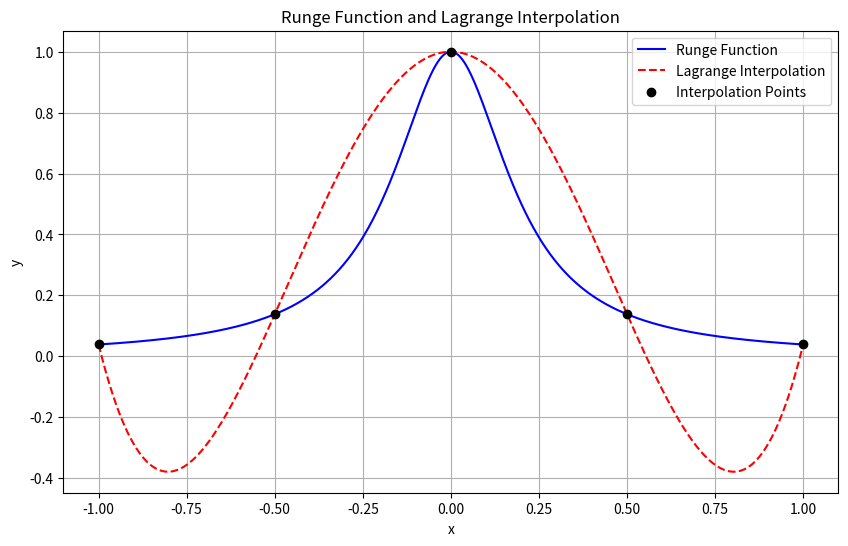

Source code (Python):
## Python er klasse orientert btw 
import numpy as np 
import matplotlib.pyplot as plt 

def vandermonde2(x, m):
    n = x.size
    V = np.ones((n,m))
    for i in range(1,m):
        V[:,i] = (x ** i) 
    return V
v = vandermonde2(np.array([[1,2,3]]), 4)

class juice:
    def __init__(self, x_verdier, y_verdier):
        self.n = x_verdier.size
        self.y = y_verdier
        VanderMatrise = vandermonde2(x_verdier, self.n)
        self.c = np.linalg.solve(VanderMatrise, y_verdier)
    def __call__(self, x):
        VanderMatrise = vandermonde2(x, self.n)
        return VanderMatrise @ self.c
        
    
def runge(x):
    return 1 / (1 + 25 * x**2)

x = np.linspace(-1, 1, 5)
y = runge(x)

inter = juice(x,y)
# Define a range of x values for plotting
x_plot = np.linspace(-1, 1, 1000)

# Calculate the Runge function and the interpolation
y_runge = runge(x_plot)
y_interpolated = inter(x_plot)

# Plotting
plt.figure(figsize=(10, 6))
plt.plot(x_plot, y_runge, label='Runge Function', color='blue')
plt.plot(x_plot, y_interpolated, label='Lagrange Interpolation', color='red', linestyle='--')
plt.scatter(x, y, color='black', zorder=5, label='Interpolation Points')
plt.title('Runge Function and Lagrange Interpolation')
plt.xlabel('x')
plt.ylabel('y')
plt.legend()
plt.grid(True)
plt.show()